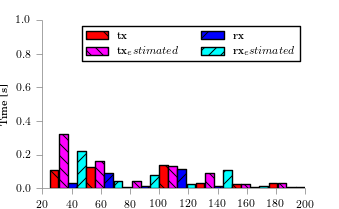

Source data for this figure (header and first rows):
bin_start, tx, tx_estimated, tx_outcast, rx, rx_estimated, rx_outcast
25, 0.1102, 0.3217, , 0.03225, 0.2231, 
50, 0.1237, 0.1625, , 0.08731, 0.03969, 
75, 0.006589, 0.04349, , 0.01286, 0.07807, 
100, 0.135, 0.1315, , 0.1129, 0.02152, 
125, 0.0277, 0.09215, , 0.01049, 0.1104, 
150, 0.02578, 0.02578, , 0.005777, 0.009851, 
175, 0.0277, 0.0277, , 0.005765, 0.006098, 
